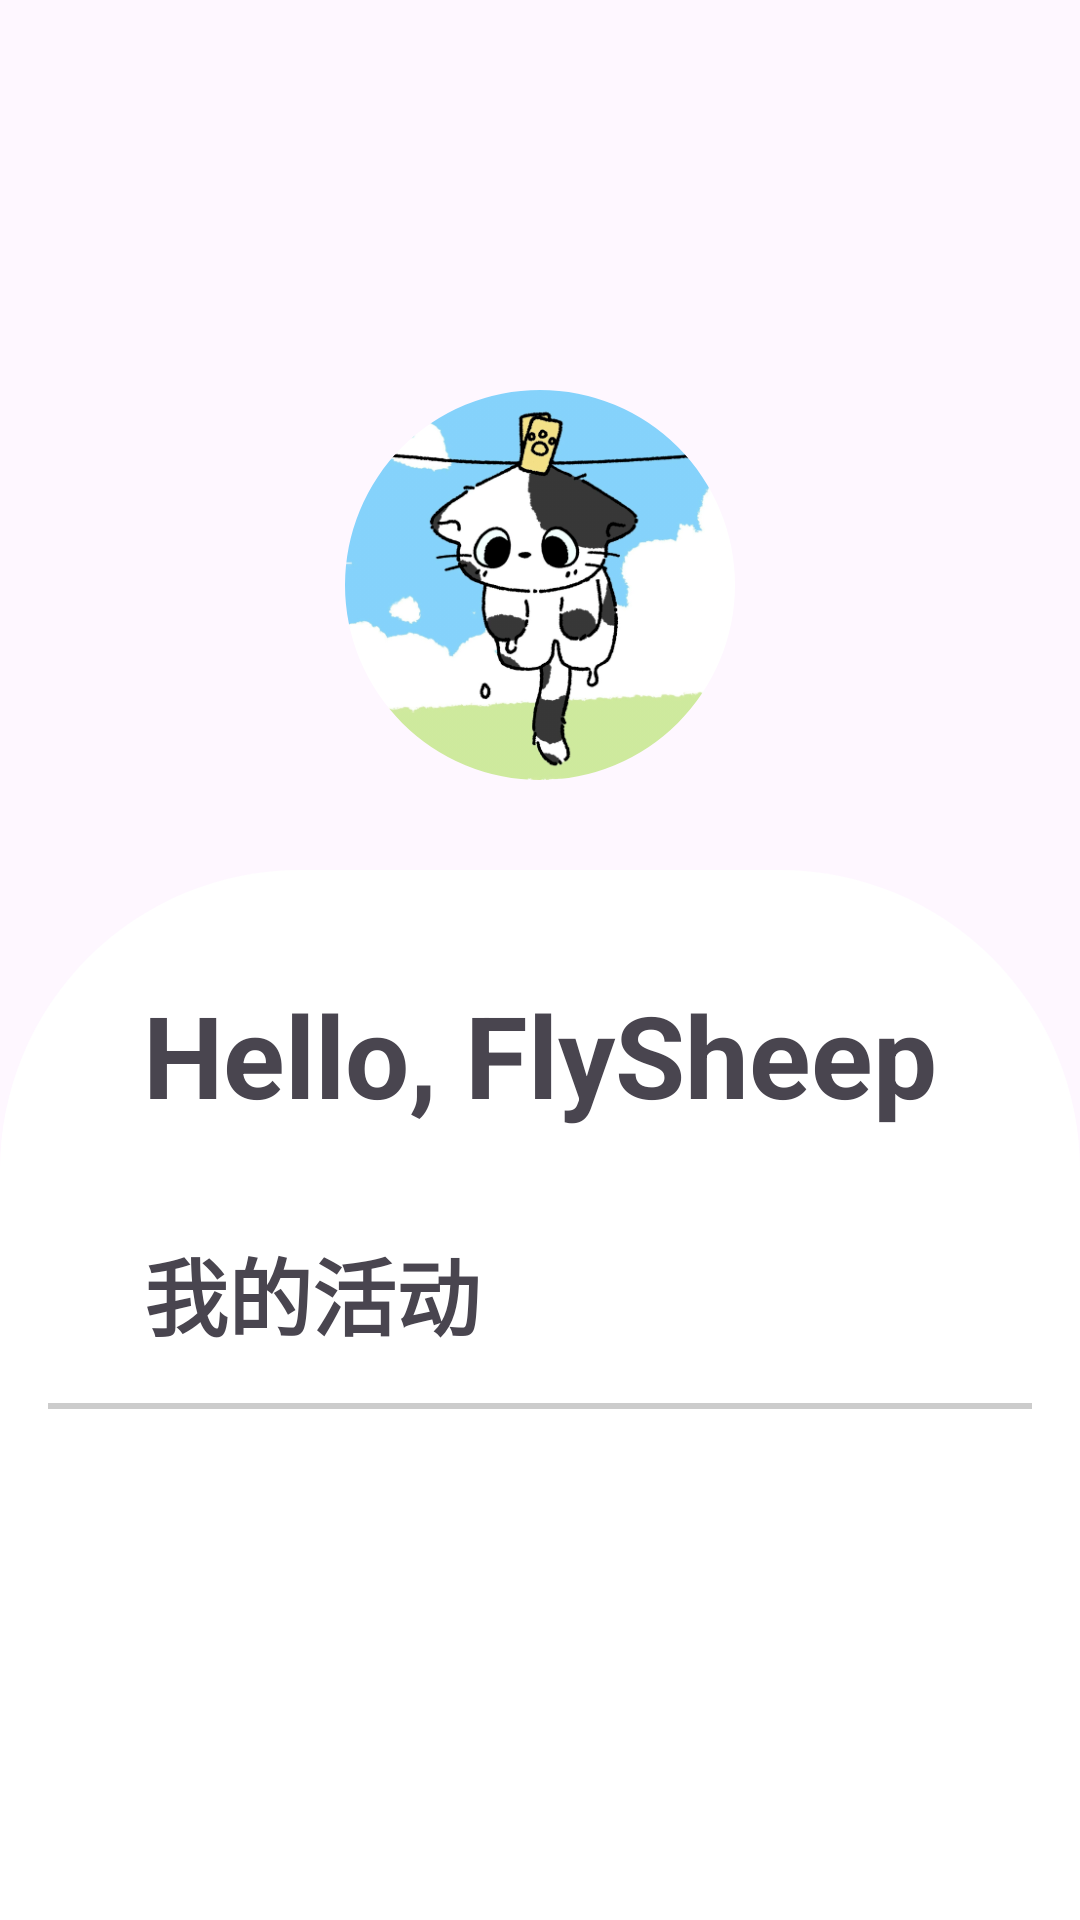

Write the Android layout XML for this screen, with the resource values it uses.
<!-- AndroidManifest.xml: application theme Theme.VolleyballOnline -->
<!-- res/layout/fragment_d.xml -->
<?xml version="1.0" encoding="utf-8"?>
<RelativeLayout xmlns:android="http://schemas.android.com/apk/res/android"
    xmlns:tools="http://schemas.android.com/tools"
    xmlns:app="http://schemas.android.com/apk/res-auto"
    android:layout_width="match_parent"
    android:layout_height="match_parent"
    tools:context=".fragment.FragmentD"
    android:background="@drawable/back4">

    
    <com.google.android.material.imageview.ShapeableImageView
        android:id="@+id/avatar"
        android:layout_width="130dp"
        android:layout_height="130dp"
        android:layout_centerHorizontal="true"
        android:layout_marginTop="130dp"
        android:src="@drawable/default_avatar"
        android:scaleType="centerCrop"
        app:shapeAppearanceOverlay="@style/CircularImageView" />

    
    <LinearLayout
        android:id="@+id/contentContainer"
        android:layout_width="match_parent"
        android:layout_height="match_parent"
        android:layout_below="@+id/avatar"
        android:layout_marginTop="30dp"
        android:background="@drawable/rounded_white_background"
        android:orientation="vertical">

        
        <TextView
            android:id="@+id/welcomeView"
            android:layout_width="wrap_content"
            android:layout_height="wrap_content"
            android:layout_gravity="center_horizontal"
            android:layout_marginTop="20dp"
            android:text="Hello, FlySheep"
            android:textSize="38sp"
            android:textStyle="bold" />

        
        <LinearLayout
            android:id="@+id/activityButtonContainer"
            android:layout_width="match_parent"
            android:layout_height="wrap_content"
            android:layout_marginTop="18dp"
            android:background="@drawable/button_background"
            android:gravity="center_vertical"
            android:orientation="horizontal"
            android:padding="16dp">

            <ImageView
                android:layout_width="wrap_content"
                android:layout_height="wrap_content"
                android:layout_marginEnd="16dp"
                android:src="@drawable/baseline_zoom_in_24" />

            <TextView
                android:id="@+id/activityTextView"
                android:layout_width="wrap_content"
                android:layout_height="wrap_content"
                android:text="我的活动"
                android:textSize="28sp"
                android:textStyle="bold" />
        </LinearLayout>

        <View
            android:id="@+id/activityUnderline"
            android:layout_width="match_parent"
            android:layout_height="2dp"
            android:layout_marginTop="0dp"
            android:background="#CCCCCC" />

    </LinearLayout>

</RelativeLayout>
<!-- resources referenced by this layout -->
<resources>
  <!-- drawable button_background (drawable) -->
  <selector xmlns:android="http://schemas.android.com/apk/res/android">
      <item android:state_pressed="true">
          <layer-list>
              <item android:top="-1dp" android:left="-1dp" android:right="-1dp">
                  <shape android:shape="rectangle">
                      <solid android:color="#DDDDDD" /> 
                      <corners android:radius="8dp" />
                  </shape>
              </item>
              <item android:bottom="2dp">
                  <shape android:shape="rectangle">
                      <solid android:color="#EFEFEF" /> 
                      <corners android:radius="8dp" />
                  </shape>
              </item>
          </layer-list>
      </item>
          <layer-list xmlns:android="http://schemas.android.com/apk/res/android">
              <item>
                  <shape android:shape="rectangle">
                      <solid android:color="#EFEFEF" /> 
                  </shape>
              </item>
              <item android:top="-1dp" android:left="-1dp" android:right="-1dp" android:bottom="1dp">
                  <shape android:shape="rectangle">
                      <solid android:color="#EFEFEF" /> 
                      <stroke
                          android:width="1dp"
                          android:color="#CCCCCC" /> 
                  </shape>
              </item>
          </layer-list>
  </selector>
  <!-- drawable default_avatar: png bitmap (drawable, 72955 bytes) -->
  <!-- drawable rounded_white_background (drawable) -->
  <shape xmlns:android="http://schemas.android.com/apk/res/android"
      android:shape="rectangle">
      <solid android:color="#FFFFFF" /> 
      <corners
              android:topLeftRadius="100dp"
              android:topRightRadius="100dp"
              android:bottomLeftRadius="0dp"
              android:bottomRightRadius="0dp"/>
      <padding android:left="16dp" android:right="16dp" android:top="16dp" android:bottom="16dp" />
  </shape>
  <style name="CircularImageView" parent="">
          <item name="cornerFamily">rounded</item>
          <item name="cornerSize">50%</item>
      </style>
  <style name="Theme.VolleyballOnline" parent="Base.Theme.VolleyballOnline" />
  <style name="Base.Theme.VolleyballOnline" parent="Theme.Material3.DayNight.NoActionBar">
          
          
      </style>
</resources>
